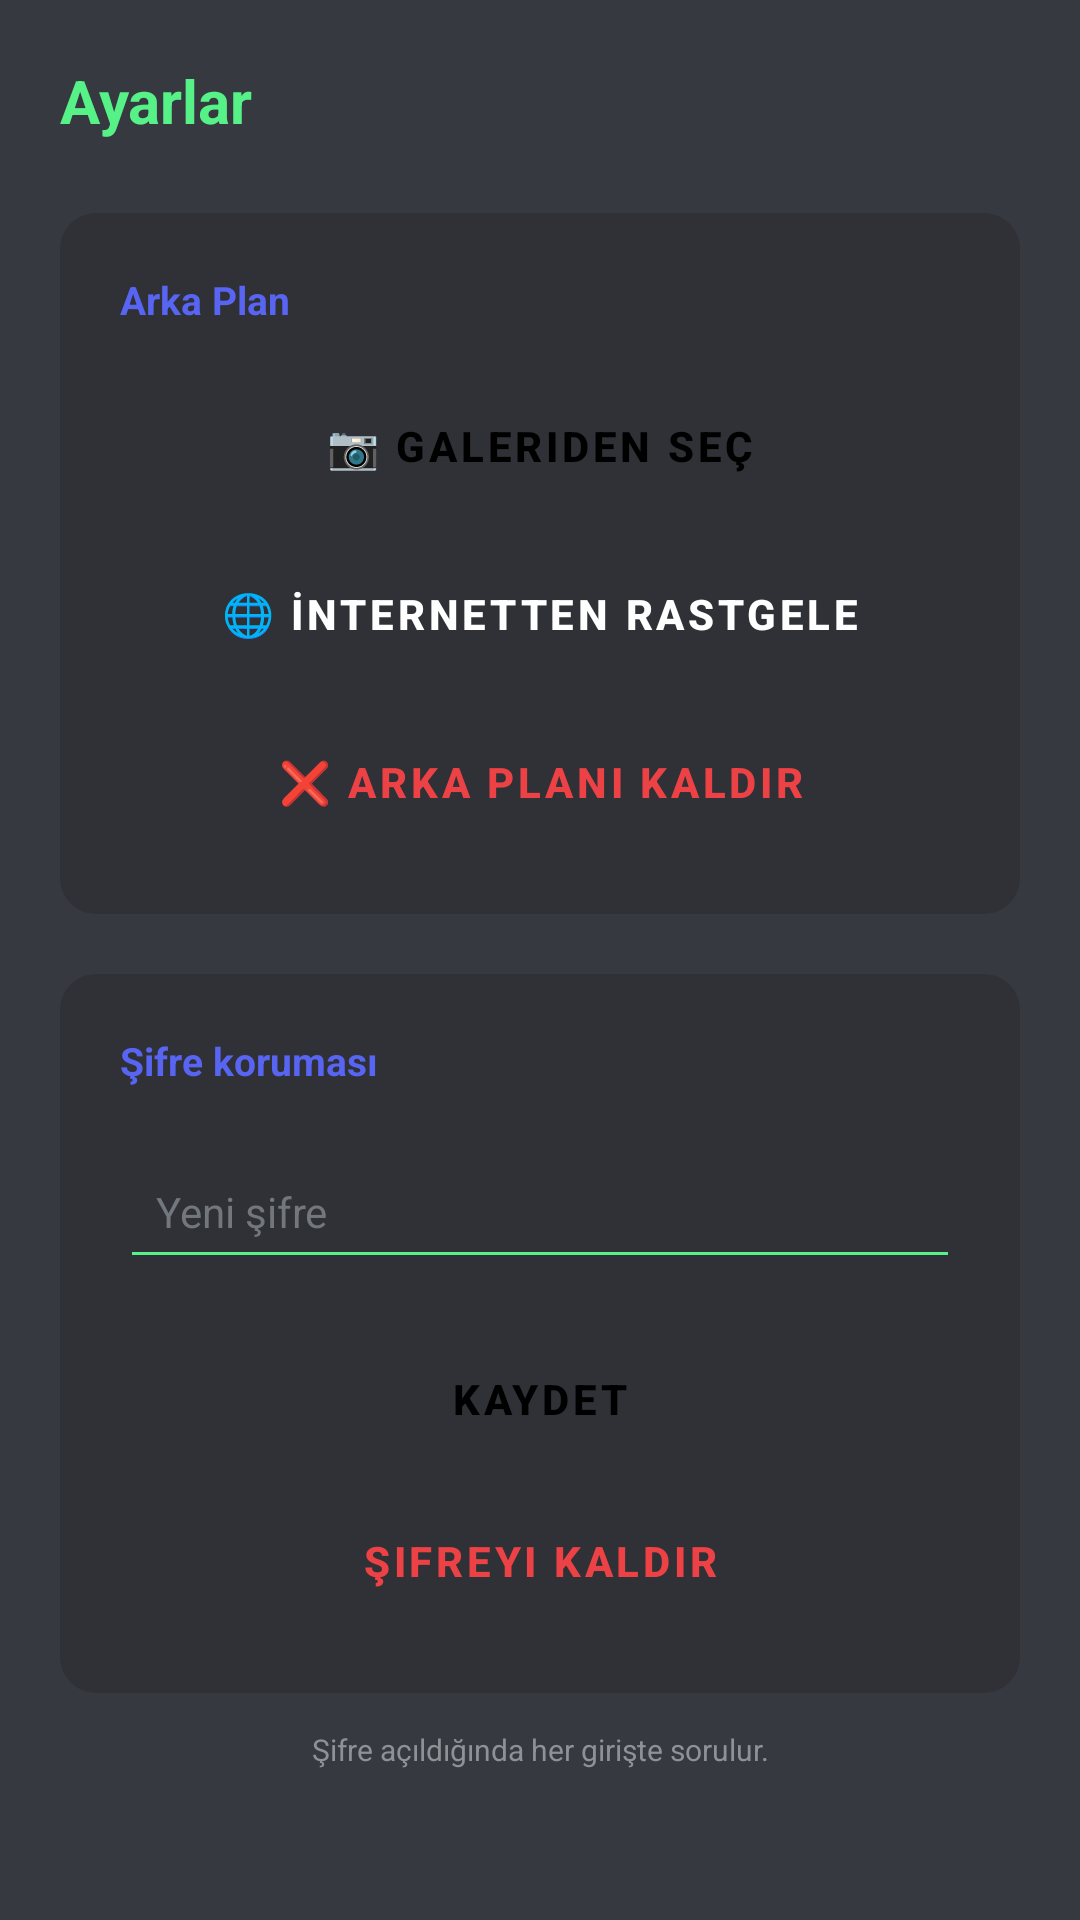

Here is an Android app screen rendered from its layout file. Give the layout XML and the strings, colors and styles it references.
<!-- AndroidManifest.xml: application theme Theme.Titak -->
<!-- res/layout/activity_settings.xml -->
<?xml version="1.0" encoding="utf-8"?>
<LinearLayout xmlns:android="http://schemas.android.com/apk/res/android"
    android:layout_width="match_parent"
    android:layout_height="match_parent"
    android:orientation="vertical"
    android:padding="20dp"
    android:background="@color/bg_cyber">

    <TextView
        android:layout_width="wrap_content"
        android:layout_height="wrap_content"
        android:text="Ayarlar"
        android:textColor="@color/neon_green"
        android:textSize="20sp"
        android:textStyle="bold"
        android:layout_marginBottom="24dp" />

    
    <LinearLayout
        android:layout_width="match_parent"
        android:layout_height="wrap_content"
        android:background="@drawable/bg_neon_card"
        android:orientation="vertical"
        android:padding="20dp"
        android:layout_marginBottom="20dp">

        <TextView
            android:layout_width="wrap_content"
            android:layout_height="wrap_content"
            android:text="Arka Plan"
            android:textColor="@color/neon_cyan"
            android:textSize="13sp"
            android:textStyle="bold"
            android:layout_marginBottom="16dp" />

        <Button
            android:id="@+id/btn_pick_gallery"
            android:layout_width="match_parent"
            android:layout_height="48dp"
            android:text="📷 Galeriden Seç"
            android:backgroundTint="@color/neon_cyan"
            android:textColor="@color/black"
            android:textStyle="bold"
            style="@style/Widget.MaterialComponents.Button" />

        <Button
            android:id="@+id/btn_random_internet"
            android:layout_width="match_parent"
            android:layout_height="48dp"
            android:text="🌐 İnternetten Rastgele"
            android:backgroundTint="@color/brand_blurple"
            android:textColor="@color/white"
            android:textStyle="bold"
            android:layout_marginTop="8dp"
            style="@style/Widget.MaterialComponents.Button" />

        <Button
            android:id="@+id/btn_clear_background"
            android:layout_width="match_parent"
            android:layout_height="48dp"
            android:text="❌ Arka Planı Kaldır"
            android:backgroundTint="@color/transparent"
            android:textColor="@color/neon_rose"
            android:textStyle="bold"
            android:layout_marginTop="8dp"
            style="@style/Widget.MaterialComponents.Button.TextButton" />
    </LinearLayout>

    
    <LinearLayout
        android:layout_width="match_parent"
        android:layout_height="wrap_content"
        android:background="@drawable/bg_neon_card"
        android:orientation="vertical"
        android:padding="20dp">

        <TextView
            android:layout_width="wrap_content"
            android:layout_height="wrap_content"
            android:text="Şifre koruması"
            android:textColor="@color/neon_cyan"
            android:textSize="13sp"
            android:textStyle="bold"
            android:layout_marginBottom="16dp" />

        <EditText
            android:id="@+id/et_new_password"
            android:layout_width="match_parent"
            android:layout_height="48dp"
            android:hint="Yeni şifre"
            android:textColor="@color/white"
            android:textColorHint="@color/text_low"
            android:inputType="textPassword"
            android:backgroundTint="@color/neon_green"
            android:textSize="14sp"
            android:paddingHorizontal="12dp" />

        <Button
            android:id="@+id/btn_save_password"
            android:layout_width="match_parent"
            android:layout_height="48dp"
            android:text="Kaydet"
            android:backgroundTint="@color/neon_green"
            android:textColor="@color/black"
            android:textStyle="bold"
            android:layout_marginTop="16dp"
            style="@style/Widget.MaterialComponents.Button" />

        <Button
            android:id="@+id/btn_disable_password"
            android:layout_width="match_parent"
            android:layout_height="48dp"
            android:text="Şifreyi kaldır"
            android:backgroundTint="@color/transparent"
            android:textColor="@color/neon_rose"
            android:textStyle="bold"
            android:layout_marginTop="6dp"
            style="@style/Widget.MaterialComponents.Button.TextButton" />
    </LinearLayout>



    <TextView
        android:layout_width="match_parent"
        android:layout_height="wrap_content"
        android:text="Şifre açıldığında her girişte sorulur."
        android:textColor="@color/text_mid"
        android:textSize="10sp"
        android:layout_marginTop="12dp"
        android:gravity="center" />
</LinearLayout>
<!-- resources referenced by this layout -->
<resources>
  <color name="bg_cyber">@color/bg_dark_primary</color>
  <color name="black">#000000</color>
  <color name="brand_blurple">#5865F2</color>
  <color name="neon_cyan">@color/brand_blurple</color>
  <color name="neon_green">@color/brand_green</color>
  <color name="neon_rose">@color/brand_red</color>
  <color name="text_low">@color/text_dark</color>
  <color name="text_mid">@color/text_muted</color>
  <color name="transparent">#00000000</color>
  <color name="white">#FFFFFF</color>
  <!-- drawable bg_neon_card (drawable) -->
  <?xml version="1.0" encoding="utf-8"?>
  <shape xmlns:android="http://schemas.android.com/apk/res/android"
      android:shape="rectangle">
      <solid android:color="@color/bg_dark_secondary"/>
      <corners android:radius="12dp"/>
  </shape>
  <style name="Theme.Titak" parent="Theme.MaterialComponents.DayNight.NoActionBar">
          <item name="colorPrimary">@color/brand_blurple</item>
          <item name="colorPrimaryVariant">@color/brand_blurple</item>
          <item name="colorOnPrimary">@color/text_bright</item>
          
          <item name="colorSecondary">@color/bg_dark_secondary</item>
          <item name="colorSecondaryVariant">@color/bg_dark_secondary</item>
          <item name="colorOnSecondary">@color/text_normal</item>
          
          <item name="android:colorBackground">@color/bg_dark_primary</item>
          <item name="colorSurface">@color/bg_dark_secondary</item>
          <item name="colorOnSurface">@color/text_normal</item>
          
          <item name="android:statusBarColor">@color/bg_dark_tertiary</item>
          <item name="android:navigationBarColor">@color/bg_dark_tertiary</item>
          <item name="android:windowAnimationStyle">@style/Theme.Titak.Animation</item>
      </style>
  <color name="bg_dark_primary">#36393F</color>
  <color name="brand_green">#57F287</color>
  <color name="brand_red">#ED4245</color>
  <color name="text_dark">#72767D</color>
  <color name="text_muted">#8E9297</color>
  <color name="bg_dark_secondary">#2F3136</color>
  <color name="text_bright">#FFFFFF</color>
  <color name="text_normal">#DCDDDE</color>
  <color name="bg_dark_tertiary">#202225</color>
  <style name="Theme.Titak.Animation">
          <item name="android:activityOpenEnterAnimation">@anim/theme_enter</item>
          <item name="android:activityOpenExitAnimation">@anim/theme_exit</item>
          <item name="android:activityCloseEnterAnimation">@anim/theme_enter_reverse</item>
          <item name="android:activityCloseExitAnimation">@anim/theme_exit_reverse</item>
      </style>
</resources>
